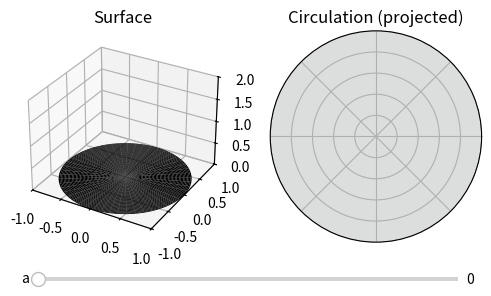

The matplotlib source for this figure:
import numpy as np
import matplotlib.pyplot as plt
from matplotlib.widgets import Slider

r, theta = np.meshgrid(np.linspace(0, 1),
                np.linspace(0, 2*np.pi))

def circulation(a): 
    if (a==0): return 0*r
    else: return  a*r**2*np.cos(2*theta)/\
                  np.sqrt(1+r**2*(a**2-1))
    
fig = plt.figure(figsize=(6,4))
ax1 = fig.add_subplot(121, projection='3d')
ax2 = fig.add_subplot(122, projection='polar')

def data(a):
    Theta = np.linspace(0,2*np.pi)
    R = np.linspace(0, 1)
    rc, tc = np.meshgrid(R, Theta)
    X = rc*np.cos(tc)
    Y = rc*np.sin(tc)
    Z = a*np.sqrt(1-rc**2)  
    return X, Y, Z

def plotsurf(a):
    ax1.clear()
    ax1.set_title('Surface')
    ax1.set_xlim(-1,1)
    ax1.set_ylim(-1,1)
    ax1.set_zlim(0,2)
    X, Y, Z = data(a)
    P1 = ax1.plot_surface(X,Y,Z, cmap ='bone')
    return P1

def plotcirc(a):
    ax2.clear()
    ax2.set_title('Circulation (projected)')
    ax2.set_xticklabels([])
    ax2.set_yticklabels([])
    C = circulation(a)
    heat = ax2.pcolormesh(theta, r, C, 
           shading = 'gouraud')
    ctf = ax2.contourf(theta, r, C, 
          levels= 50, cmap ='coolwarm',
          vmin = -1, vmax = 1)
    return heat, ctf

plt.subplots_adjust(bottom=0.15)
axa = plt.axes([0.16, 0.15, 0.7, 0.02])
a_slide = Slider(axa, 'a', 0, 2, 
          valstep = 0.01, valinit = 0)

plotsurf(0); plotcirc(0)

def update(val):
    a = a_slide.val
    plotsurf(a); plotcirc(a)

a_slide.on_changed(update)
plt.show()
